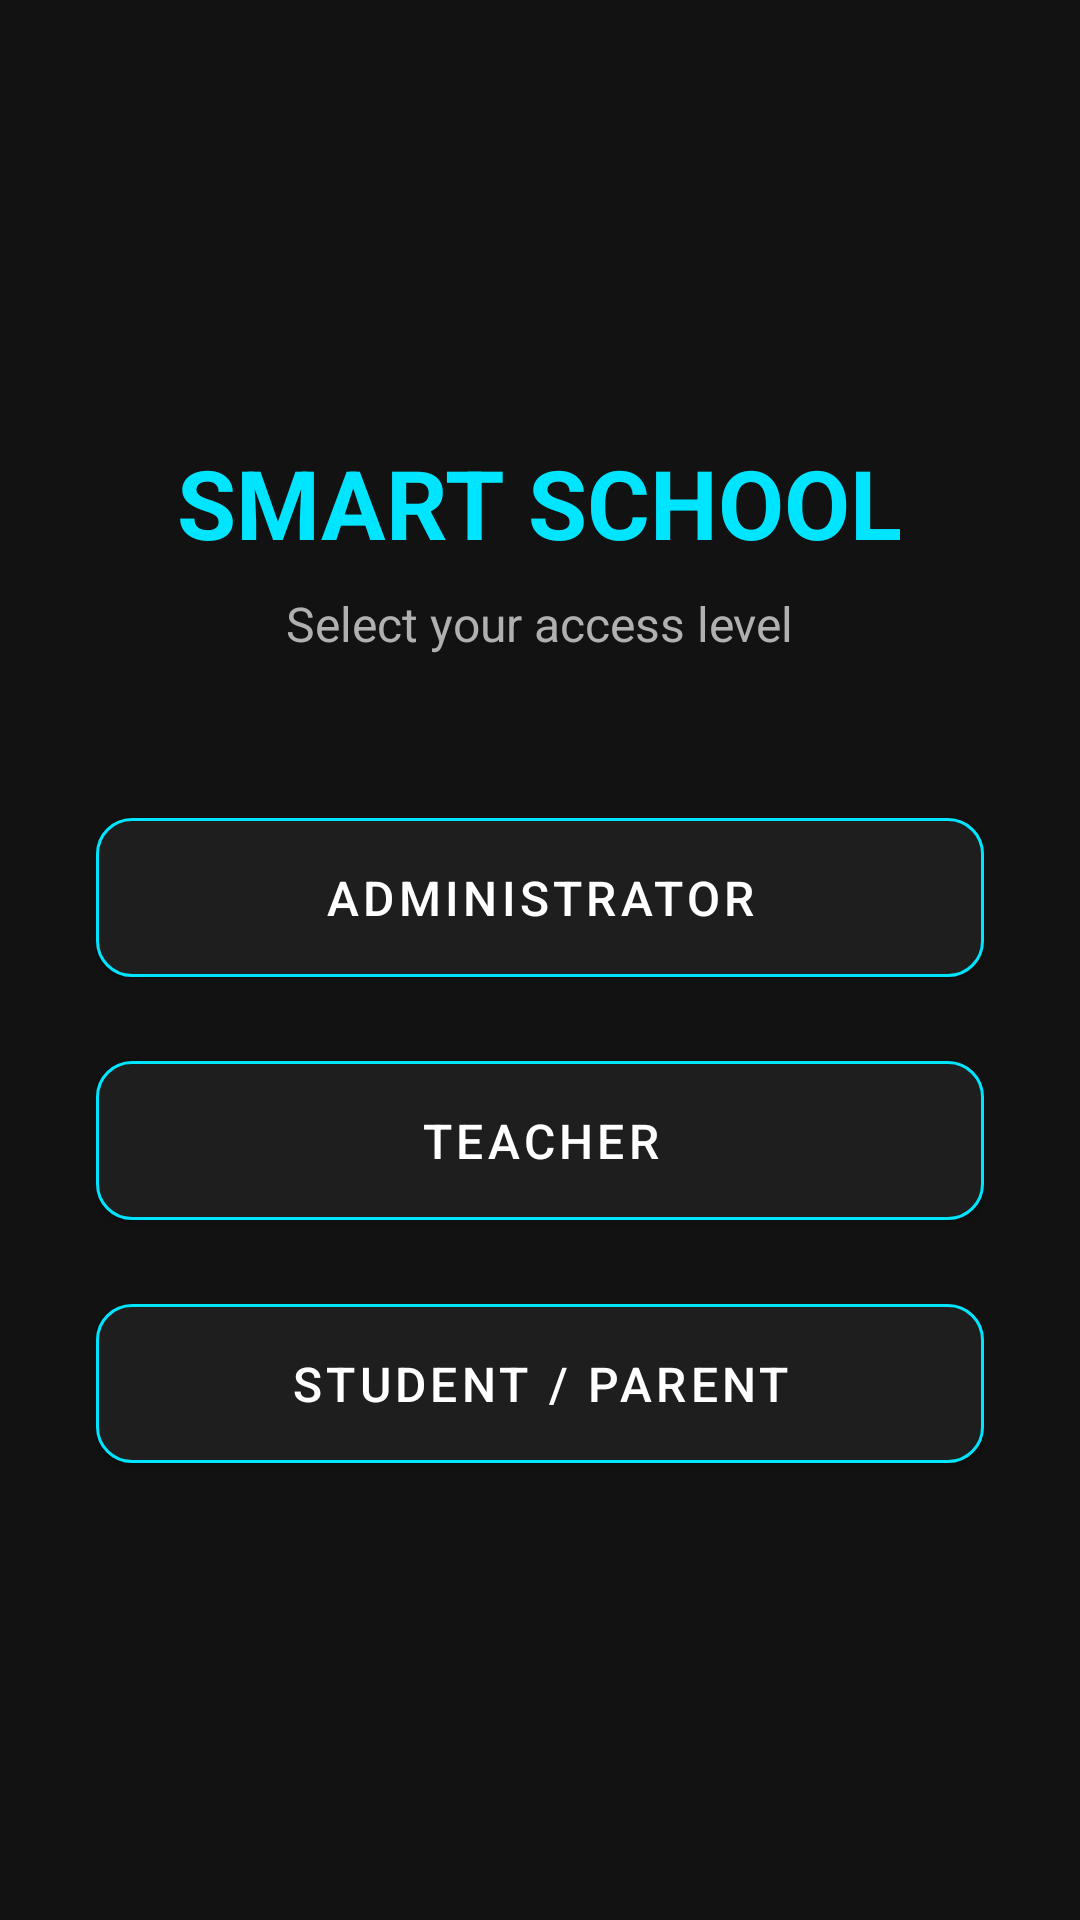

Layout XML and referenced resources for this Android screen:
<!-- AndroidManifest.xml: application theme Theme.SchoolPortalAndroid -->
<!-- res/layout/activity_role_selection.xml -->
<?xml version="1.0" encoding="utf-8"?>
<LinearLayout xmlns:android="http://schemas.android.com/apk/res/android"
    xmlns:app="http://schemas.android.com/apk/res-auto"
    android:layout_width="match_parent"
    android:layout_height="match_parent"
    android:orientation="vertical"
    android:padding="32dp"
    android:gravity="center"
    android:background="@color/background_dark">

    <TextView
        android:layout_width="wrap_content"
        android:layout_height="wrap_content"
        android:text="SMART SCHOOL"
        android:textSize="32sp"
        android:textStyle="bold"
        android:textColor="@color/primary"
        android:layout_marginBottom="8dp"/>

    <TextView
        android:layout_width="wrap_content"
        android:layout_height="wrap_content"
        android:text="Select your access level"
        android:textSize="16sp"
        android:textColor="@color/text_secondary"
        android:layout_marginBottom="48dp"/>

    <com.google.android.material.button.MaterialButton
        android:id="@+id/btnAdmin"
        android:layout_width="match_parent"
        android:layout_height="65dp"
        android:text="Administrator"
        android:textColor="@color/text_primary"
        android:textSize="16sp"
        app:cornerRadius="12dp"
        android:layout_marginBottom="16dp"
        android:backgroundTint="@color/surface_dark"
        app:strokeColor="@color/primary"
        app:strokeWidth="1dp"/>

    <com.google.android.material.button.MaterialButton
        android:id="@+id/btnTeacher"
        android:layout_width="match_parent"
        android:layout_height="65dp"
        android:text="Teacher"
        android:textColor="@color/text_primary"
        android:textSize="16sp"
        app:cornerRadius="12dp"
        android:layout_marginBottom="16dp"
        android:backgroundTint="@color/surface_dark"
        app:strokeColor="@color/primary"
        app:strokeWidth="1dp"/>

    <com.google.android.material.button.MaterialButton
        android:id="@+id/btnStudent"
        android:layout_width="match_parent"
        android:layout_height="65dp"
        android:text="Student / Parent"
        android:textColor="@color/text_primary"
        android:textSize="16sp"
        app:cornerRadius="12dp"
        android:backgroundTint="@color/surface_dark"
        app:strokeColor="@color/primary"
        app:strokeWidth="1dp"/>

</LinearLayout>
<!-- resources referenced by this layout -->
<resources>
  <color name="background_dark">#121212</color>
  <color name="primary">#00E5FF</color>
  <color name="surface_dark">#1E1E1E</color>
  <color name="text_primary">#FFFFFF</color>
  <color name="text_secondary">#B0B0B0</color>
  <style name="Theme.SchoolPortalAndroid" parent="Theme.MaterialComponents.NoActionBar">
          
          <item name="colorPrimary">@color/primary</item>
          <item name="colorPrimaryVariant">@color/primary_variant</item>
          <item name="colorOnPrimary">@color/black</item>
          
          
          <item name="colorSecondary">@color/secondary</item>
          <item name="colorOnSecondary">@color/white</item>
          
          
          <item name="android:statusBarColor">@color/background_dark</item>
          <item name="android:windowBackground">@color/background_dark</item>
          <item name="android:textColor">@color/text_primary</item>
      </style>
  <color name="primary_variant">#00B8D4</color>
  <color name="black">#000000</color>
  <color name="secondary">#7C4DFF</color>
  <color name="white">#FFFFFF</color>
</resources>
